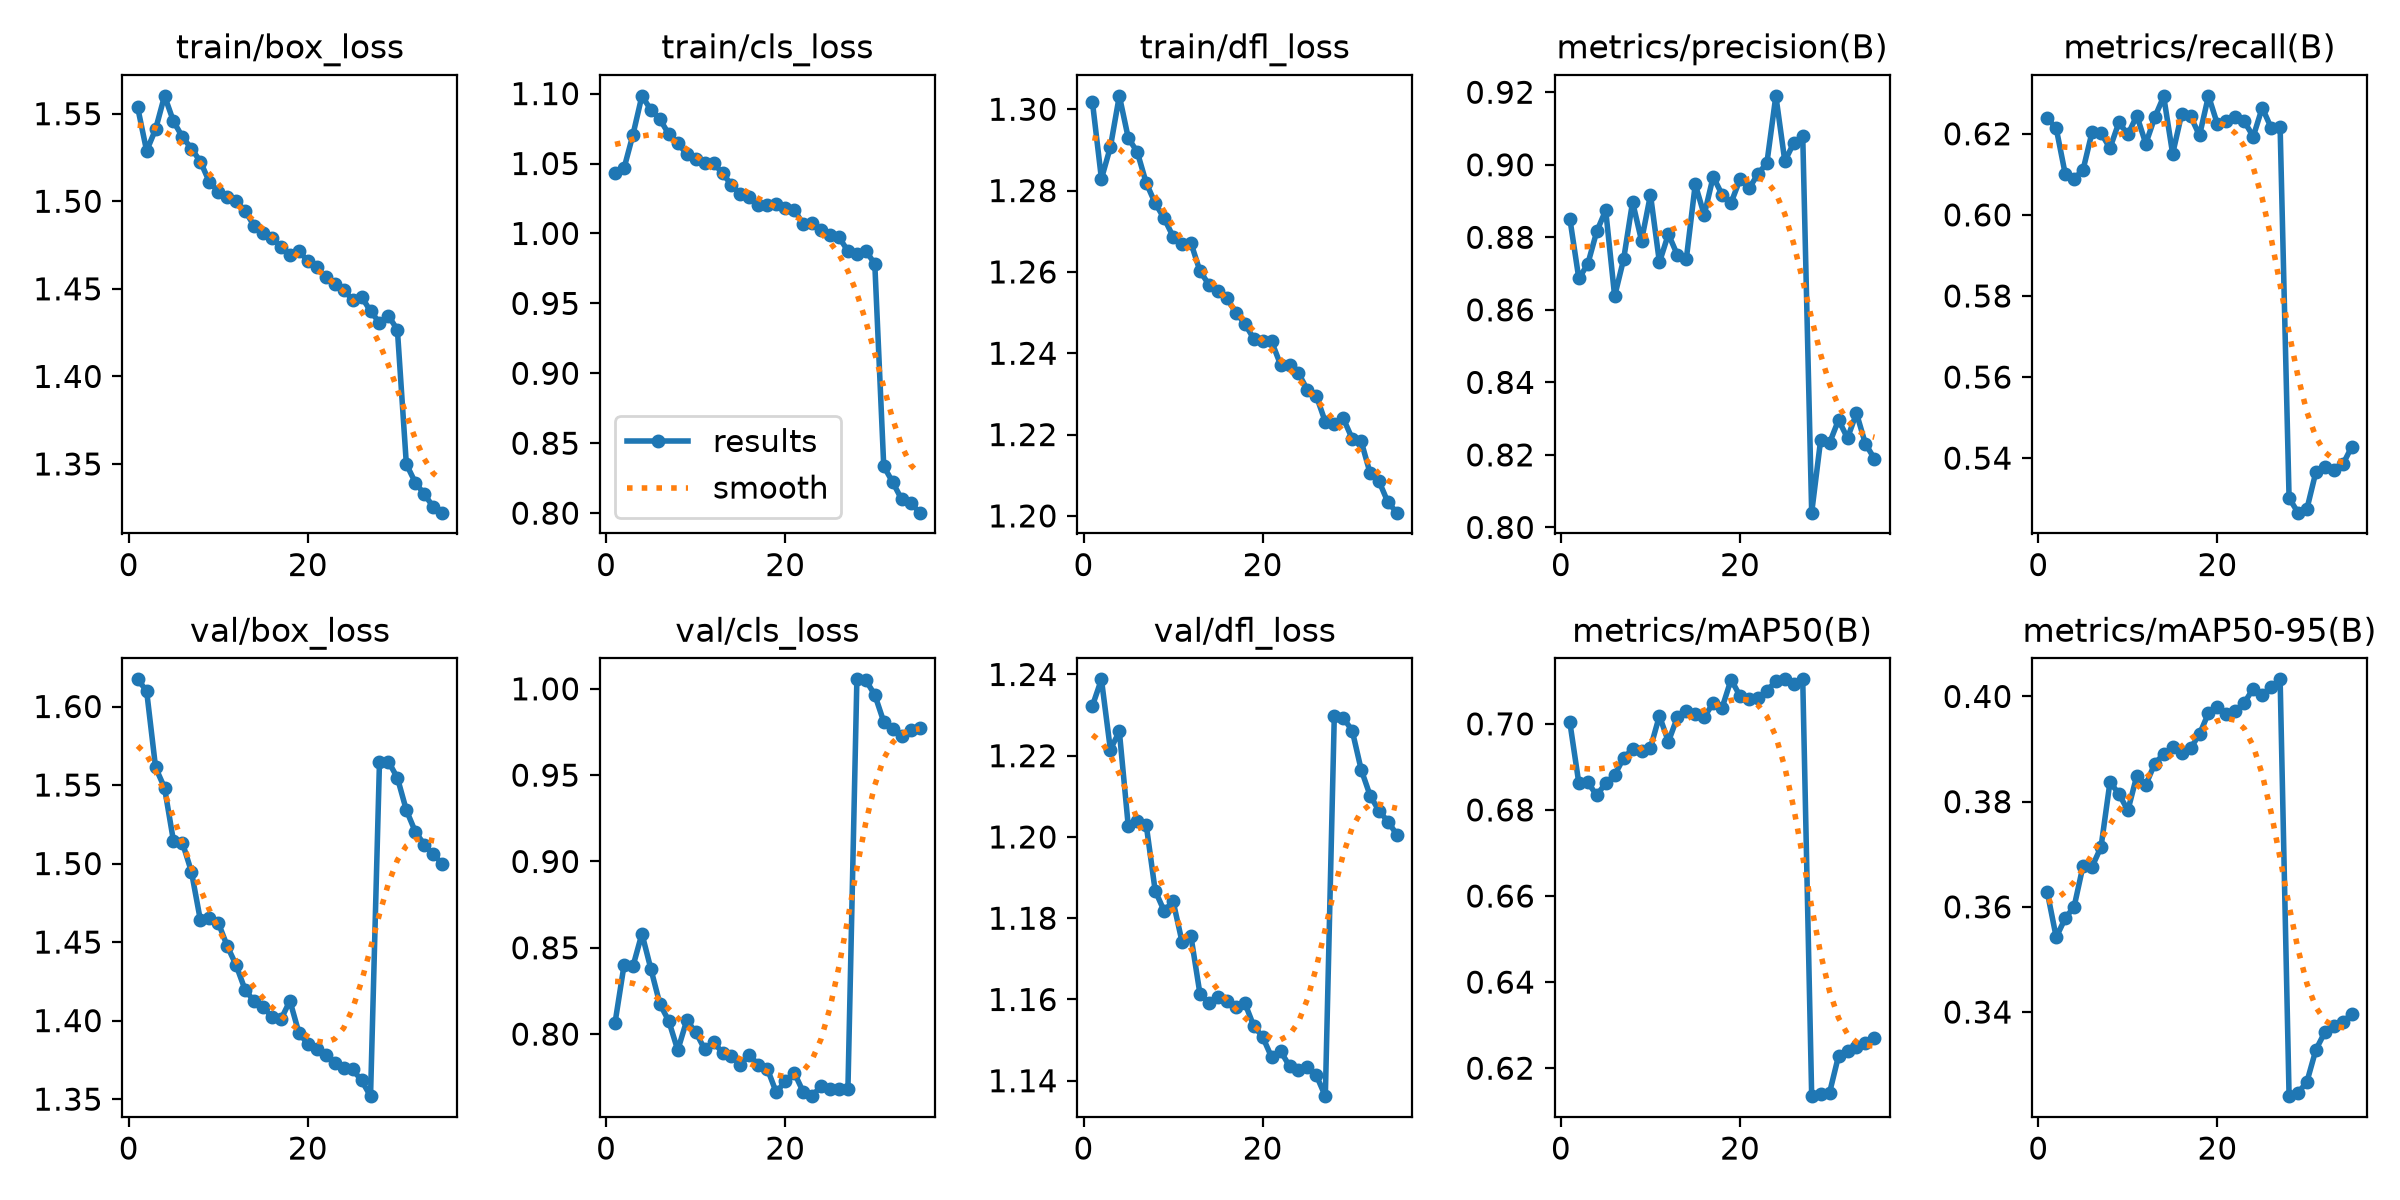

Data behind this chart, as committed beside it:
epoch, train/box_loss, train/cls_loss, train/dfl_loss, metrics/precision(B), metrics/recall(B), metrics/mAP50(B), metrics/mAP50-95(B), val/box_loss, val/cls_loss, val/dfl_loss, lr/pg0, lr/pg1, lr/pg2
1, 1.554, 1.043, 1.302, 0.8851, 0.6239, 0.7003, 0.3628, 1.617, 0.8067, 1.232, 0.003332, 0.003332, 0.003332
2, 1.529, 1.047, 1.283, 0.8686, 0.6213, 0.6862, 0.3542, 1.61, 0.8399, 1.239, 0.006501, 0.006501, 0.006501
3, 1.541, 1.071, 1.291, 0.8726, 0.6101, 0.6864, 0.3578, 1.561, 0.8394, 1.222, 0.009504, 0.009504, 0.009504
4, 1.56, 1.098, 1.303, 0.8816, 0.6089, 0.6834, 0.36, 1.548, 0.8582, 1.226, 0.009258, 0.009258, 0.009258
5, 1.546, 1.088, 1.293, 0.8874, 0.6112, 0.6862, 0.3679, 1.514, 0.8377, 1.203, 0.00901, 0.00901, 0.00901
6, 1.537, 1.082, 1.29, 0.8638, 0.6204, 0.6881, 0.3676, 1.513, 0.8175, 1.204, 0.008762, 0.008762, 0.008762
7, 1.53, 1.071, 1.282, 0.8739, 0.6202, 0.6921, 0.3714, 1.495, 0.8076, 1.203, 0.008515, 0.008515, 0.008515
8, 1.523, 1.065, 1.277, 0.8898, 0.6165, 0.6942, 0.3837, 1.464, 0.7907, 1.187, 0.008268, 0.008268, 0.008268
9, 1.511, 1.057, 1.273, 0.8791, 0.6228, 0.6936, 0.3815, 1.466, 0.8079, 1.182, 0.00802, 0.00802, 0.00802
10, 1.506, 1.053, 1.269, 0.8917, 0.6198, 0.6944, 0.3783, 1.462, 0.8013, 1.184, 0.007772, 0.007772, 0.007772
11, 1.502, 1.051, 1.267, 0.8731, 0.6245, 0.7019, 0.3849, 1.448, 0.7913, 1.174, 0.007525, 0.007525, 0.007525
12, 1.5, 1.05, 1.267, 0.8809, 0.6176, 0.6958, 0.3832, 1.435, 0.7955, 1.175, 0.007278, 0.007278, 0.007278
13, 1.495, 1.043, 1.26, 0.8752, 0.624, 0.7015, 0.3872, 1.419, 0.7892, 1.161, 0.00703, 0.00703, 0.00703
14, 1.486, 1.035, 1.257, 0.874, 0.6292, 0.703, 0.3891, 1.412, 0.7872, 1.159, 0.006783, 0.006783, 0.006783
15, 1.482, 1.028, 1.255, 0.8946, 0.615, 0.7022, 0.3903, 1.409, 0.7823, 1.161, 0.006535, 0.006535, 0.006535
16, 1.479, 1.026, 1.254, 0.8862, 0.6248, 0.7016, 0.3892, 1.402, 0.7881, 1.16, 0.006287, 0.006287, 0.006287
17, 1.474, 1.02, 1.25, 0.8967, 0.6243, 0.7048, 0.3901, 1.401, 0.782, 1.158, 0.00604, 0.00604, 0.00604
18, 1.47, 1.02, 1.247, 0.8917, 0.6196, 0.7037, 0.3928, 1.413, 0.78, 1.159, 0.005792, 0.005792, 0.005792
19, 1.472, 1.021, 1.244, 0.8895, 0.6294, 0.7103, 0.3968, 1.392, 0.7662, 1.153, 0.005545, 0.005545, 0.005545
20, 1.466, 1.018, 1.243, 0.896, 0.6224, 0.7065, 0.398, 1.385, 0.7727, 1.151, 0.005298, 0.005298, 0.005298
21, 1.462, 1.017, 1.243, 0.8935, 0.623, 0.7057, 0.3967, 1.382, 0.7778, 1.146, 0.00505, 0.00505, 0.00505
22, 1.457, 1.007, 1.237, 0.8974, 0.6242, 0.706, 0.3973, 1.378, 0.7666, 1.147, 0.004803, 0.004803, 0.004803
23, 1.453, 1.008, 1.237, 0.9005, 0.623, 0.7077, 0.3988, 1.373, 0.7641, 1.144, 0.004555, 0.004555, 0.004555
24, 1.45, 1.003, 1.235, 0.919, 0.6193, 0.7099, 0.4015, 1.37, 0.77, 1.143, 0.004307, 0.004307, 0.004307
25, 1.444, 0.999, 1.231, 0.901, 0.6264, 0.7103, 0.4003, 1.369, 0.7681, 1.143, 0.00406, 0.00406, 0.00406
26, 1.445, 0.9972, 1.23, 0.906, 0.6215, 0.7092, 0.4018, 1.362, 0.7683, 1.141, 0.003812, 0.003812, 0.003812
27, 1.437, 0.9875, 1.223, 0.908, 0.6216, 0.7103, 0.4032, 1.352, 0.7681, 1.136, 0.003565, 0.003565, 0.003565
28, 1.431, 0.9851, 1.223, 0.8041, 0.5302, 0.6135, 0.324, 1.565, 1.006, 1.23, 0.003318, 0.003318, 0.003318
29, 1.435, 0.9876, 1.224, 0.8241, 0.5265, 0.6141, 0.3246, 1.565, 1.005, 1.229, 0.00307, 0.00307, 0.00307
30, 1.427, 0.9782, 1.219, 0.8233, 0.5275, 0.6143, 0.3268, 1.555, 0.9966, 1.226, 0.002822, 0.002822, 0.002822
31, 1.35, 0.8335, 1.218, 0.8296, 0.5366, 0.6229, 0.3329, 1.534, 0.9809, 1.217, 0.002575, 0.002575, 0.002575
32, 1.339, 0.8221, 1.21, 0.8246, 0.5379, 0.624, 0.3362, 1.52, 0.977, 1.21, 0.002328, 0.002328, 0.002328
33, 1.333, 0.8099, 1.208, 0.8315, 0.5372, 0.625, 0.3373, 1.512, 0.9729, 1.206, 0.00208, 0.00208, 0.00208
34, 1.325, 0.8075, 1.203, 0.823, 0.5385, 0.6259, 0.3381, 1.506, 0.9759, 1.204, 0.001832, 0.001832, 0.001832
35, 1.322, 0.8004, 1.201, 0.819, 0.5428, 0.627, 0.3397, 1.5, 0.9775, 1.2, 0.001585, 0.001585, 0.001585
